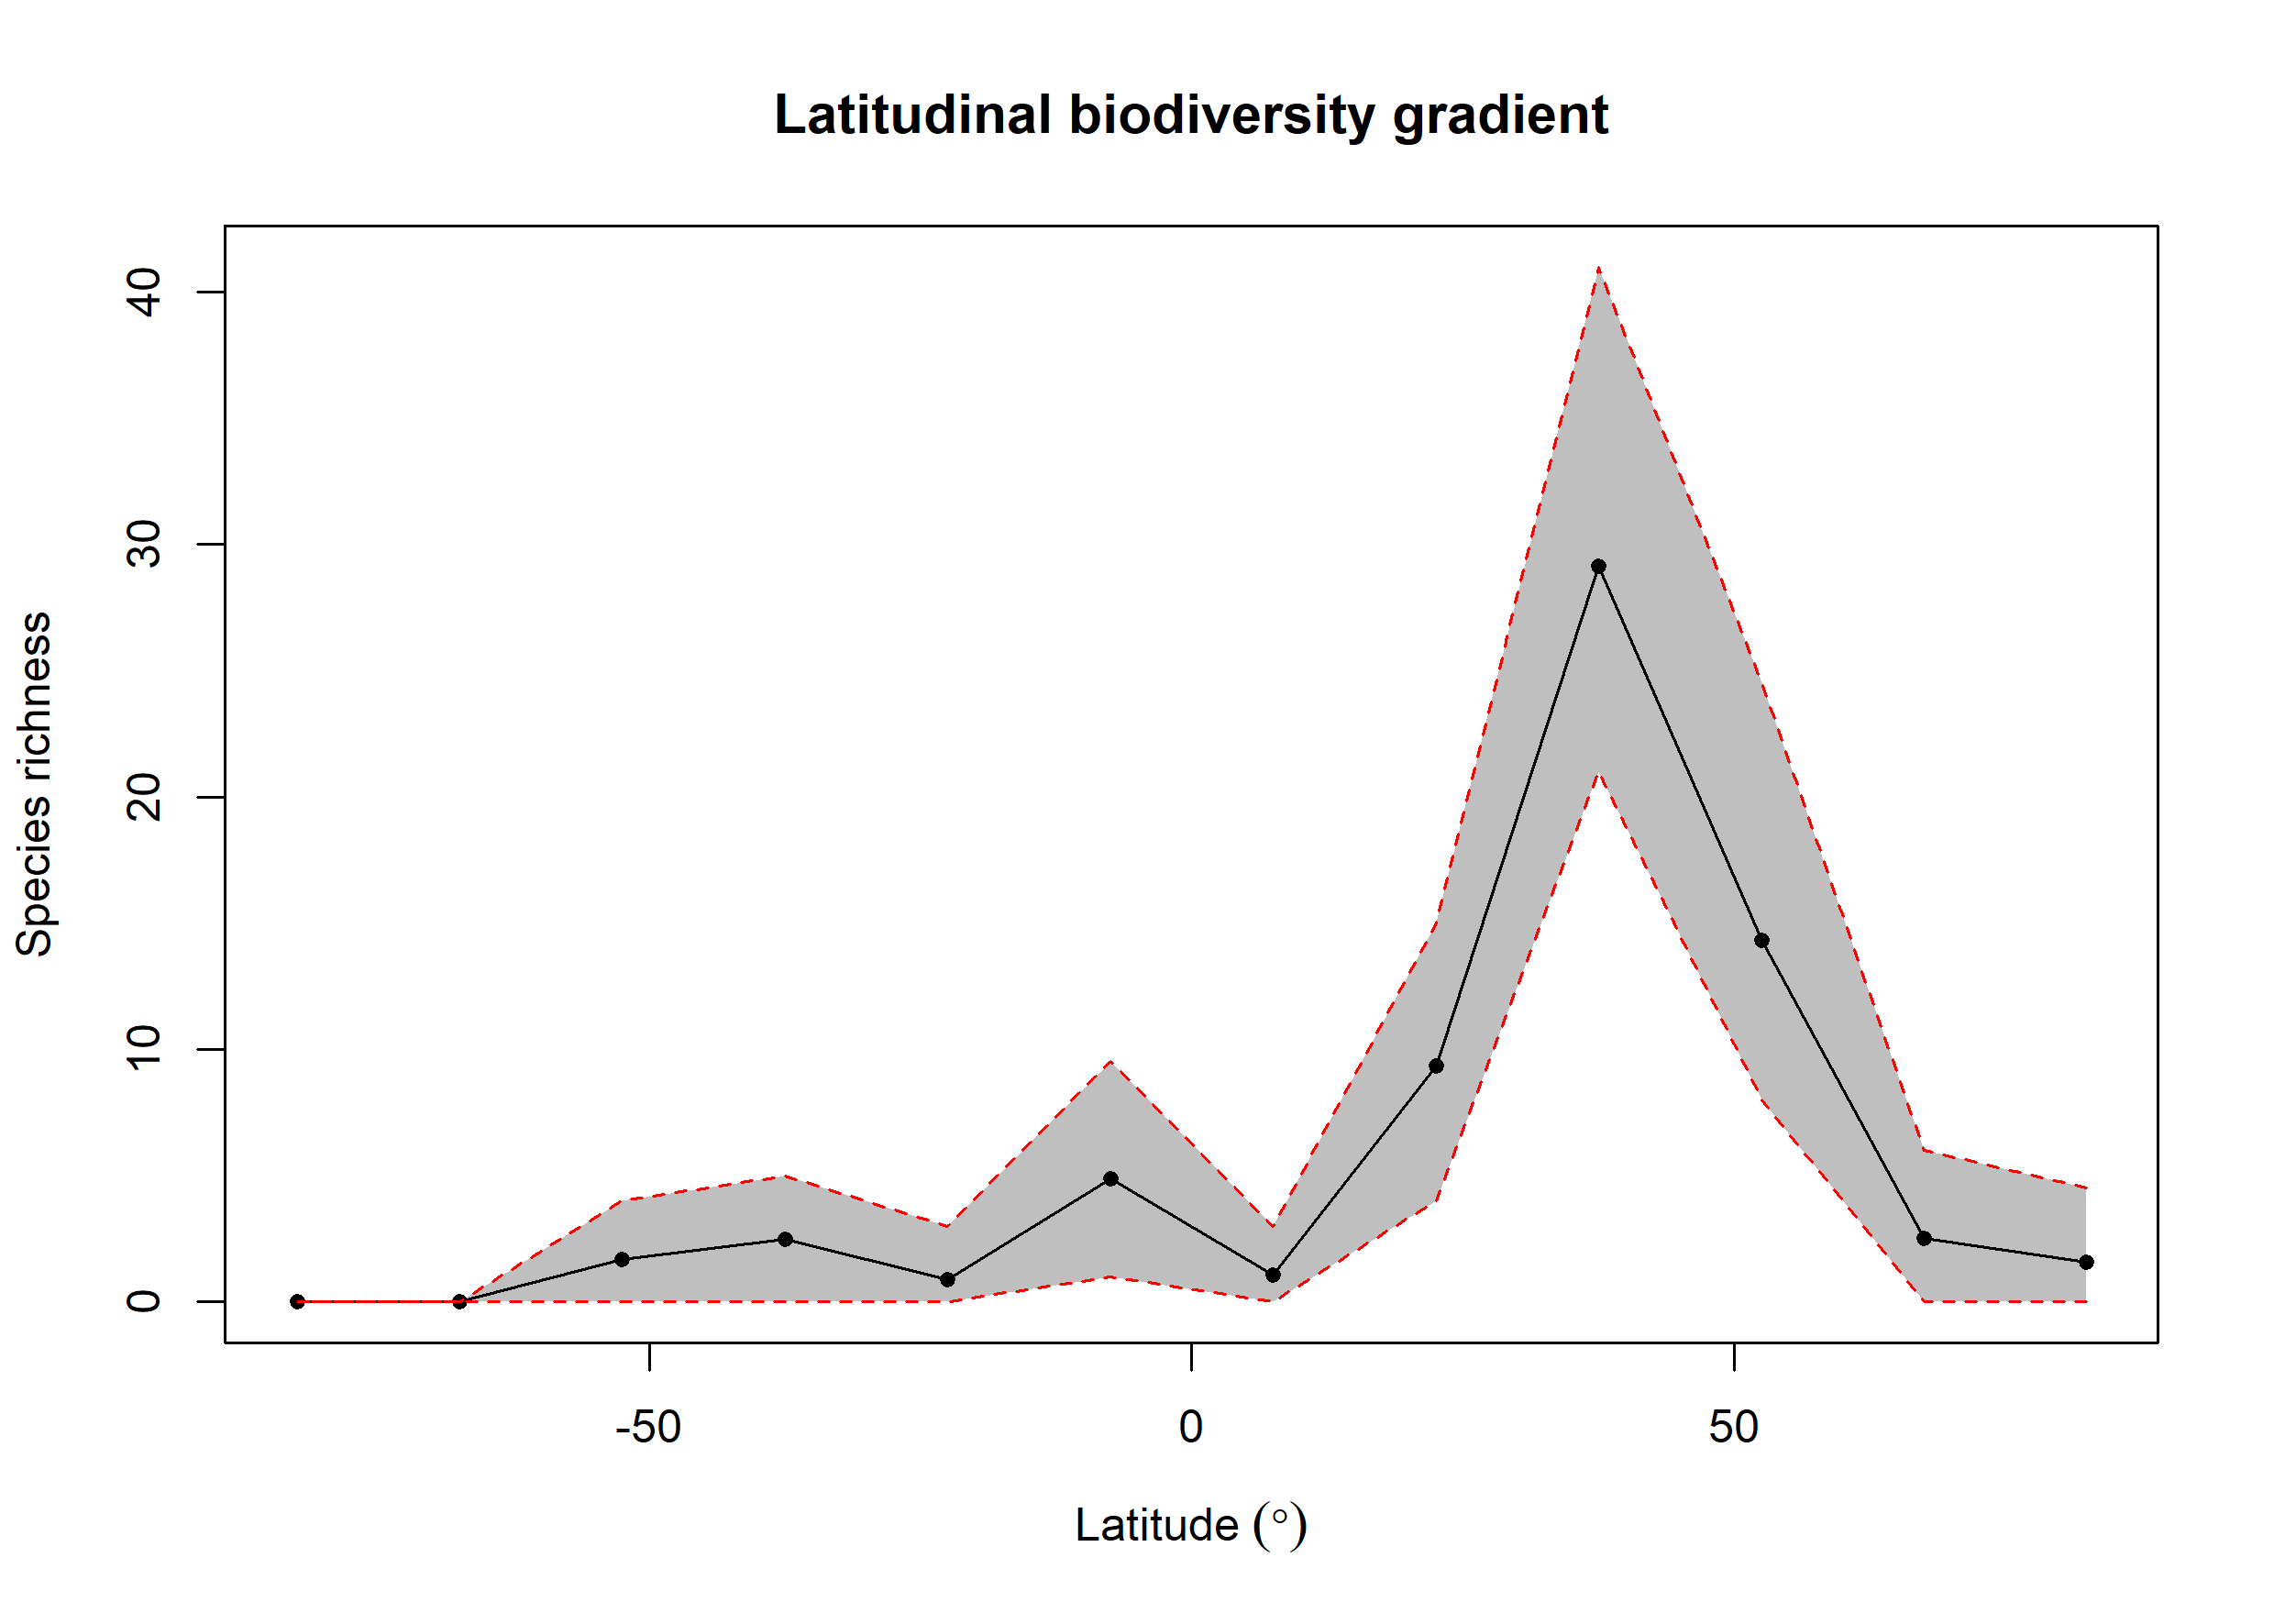

Source data for this figure (header and first rows):
bin, max, min, mid, hemisphere, mean_richness, CI.Lower, CI.Upper
1, 90, 75, 82.5, N, 1.58, 0, 4.525
2, 75, 60, 67.5, N, 2.51, 0, 6
3, 60, 45, 52.5, N, 14.34, 8, 24.52
4, 45, 30, 37.5, N, 29.13, 21, 41
5, 30, 15, 22.5, N, 9.36, 4, 15
6, 15, 0, 7.5, N, 1.08, 0, 3
7, 0, -15, -7.5, S, 4.89, 1, 9.525
8, -15, -30, -22.5, S, 0.88, 0, 3
9, -30, -45, -37.5, S, 2.5, 0, 5
10, -45, -60, -52.5, S, 1.67, 0, 4
11, -60, -75, -67.5, S, 0, 0, 0
12, -75, -90, -82.5, S, 0, 0, 0
